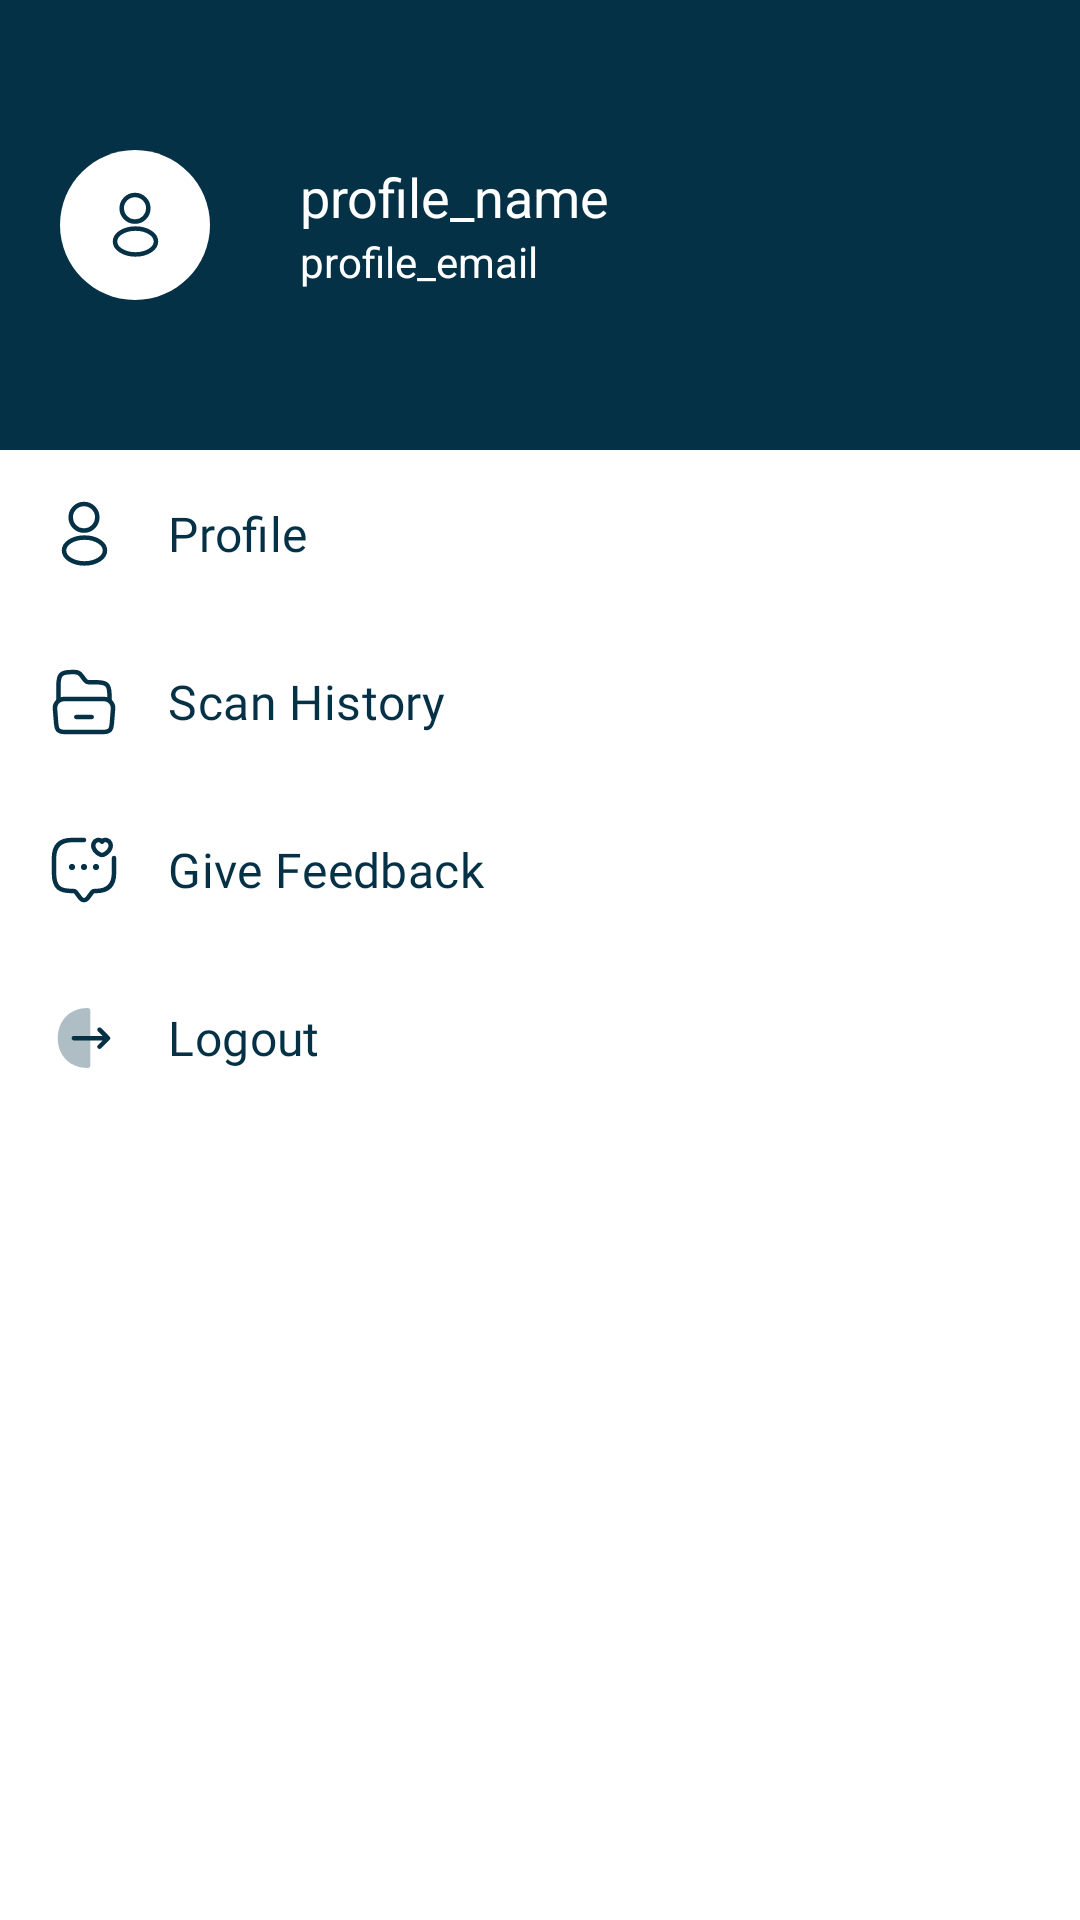

The Android layout XML behind this screen, and the referenced resources:
<!-- AndroidManifest.xml: application theme Theme.DermaScan -->
<!-- res/layout/nav_header.xml -->
<?xml version="1.0" encoding="utf-8"?>
<androidx.constraintlayout.widget.ConstraintLayout xmlns:android="http://schemas.android.com/apk/res/android"
    xmlns:app="http://schemas.android.com/apk/res-auto"
    android:layout_width="match_parent"
    android:layout_height="match_parent"
    android:orientation="vertical"
    android:background="@color/white">

    <LinearLayout
        android:id="@+id/linearLayout3"
        android:layout_width="match_parent"
        android:layout_height="150dp"
        android:background="@color/DarkBlue"
        android:gravity="center_vertical"
        android:orientation="horizontal"
        android:padding="20dp"
        app:layout_constraintEnd_toEndOf="parent"
        app:layout_constraintStart_toStartOf="parent"
        app:layout_constraintTop_toTopOf="parent">

        <FrameLayout
            android:layout_width="wrap_content"
            android:layout_height="wrap_content"
            app:layout_constraintStart_toStartOf="parent"
            app:layout_constraintTop_toTopOf="parent">

            <ImageView
                android:id="@+id/profile_image"
                android:layout_width="50dp"
                android:layout_height="50dp"
                android:src="@drawable/background_circle_white" />

            <ImageView
                android:id="@+id/ProfileImageIcon"
                android:layout_width="wrap_content"
                android:layout_height="wrap_content"
                android:layout_gravity="center"
                android:src="@drawable/ic_profile" />
        </FrameLayout>

        <LinearLayout
            android:layout_width="wrap_content"
            android:layout_height="wrap_content"
            android:layout_marginStart="30dp"
            android:layout_marginEnd="30dp"
            android:orientation="vertical">

            <TextView
                android:id="@+id/profile_name"
                android:layout_width="wrap_content"
                android:layout_height="wrap_content"
                android:text="profile_name"
                android:textColor="@android:color/white"
                android:textSize="18sp" />

            <TextView
                android:id="@+id/profile_email"
                android:layout_width="wrap_content"
                android:layout_height="wrap_content"
                android:text="profile_email"
                android:textColor="@android:color/white" />
        </LinearLayout>
    </LinearLayout>

    
    <LinearLayout
        android:id="@+id/linearLayout2"
        android:layout_width="match_parent"
        android:layout_height="wrap_content"
        android:orientation="vertical"
        app:layout_constraintEnd_toEndOf="parent"
        app:layout_constraintStart_toStartOf="parent"
        app:layout_constraintTop_toBottomOf="@+id/linearLayout3">



        <LinearLayout
            android:id="@+id/hospitalLocation"
            android:layout_width="match_parent"
            android:layout_height="wrap_content"
            android:orientation="horizontal"
            android:layout_marginTop="5dp"
            android:layout_marginLeft="5dp"
            android:layout_marginRight="5dp"
            android:background="@drawable/background_nav_schedule"
            android:padding="16dp"
            android:visibility="gone"
            >

            <ImageView
                android:layout_width="24dp"
                android:layout_height="24dp"
                android:src="@drawable/ic_location" />

            <TextView
                android:layout_width="wrap_content"
                android:layout_height="wrap_content"
                android:layout_gravity="center_vertical"
                android:layout_marginStart="16dp"
                android:fontFamily="@font/alike"
                android:text="Hospital Location"
                android:textAppearance="?attr/textAppearanceListItem"
                android:textColor="@color/DarkBlue" />
        </LinearLayout>


        <LinearLayout
            android:id="@+id/icon_profile"
            android:layout_width="match_parent"
            android:layout_height="wrap_content"
            android:orientation="horizontal"
            android:padding="16dp">

            <ImageView
                android:layout_width="24dp"
                android:layout_height="24dp"
                android:src="@drawable/ic_profile" />

            <TextView
                android:layout_width="wrap_content"
                android:layout_height="wrap_content"
                android:layout_gravity="center_vertical"
                android:layout_marginStart="16dp"
                android:fontFamily="@font/alike"
                android:text="Profile"
                android:textAppearance="?attr/textAppearanceListItem"
                android:textColor="@color/DarkBlue" />
        </LinearLayout>

        <LinearLayout
            android:id="@+id/icon_scanHistory"
            android:layout_width="match_parent"
            android:layout_height="wrap_content"
            android:orientation="horizontal"
            android:padding="16dp">

            <ImageView
                android:layout_width="24dp"
                android:layout_height="24dp"
                android:src="@drawable/ic_scanhistory" />

            <TextView
                android:layout_width="wrap_content"
                android:layout_height="wrap_content"
                android:layout_gravity="center_vertical"
                android:layout_marginStart="16dp"
                android:fontFamily="@font/alike"
                android:text="Scan History"
                android:textAppearance="?attr/textAppearanceListItem"
                android:textColor="@color/DarkBlue" />
        </LinearLayout>

        <LinearLayout
            android:id="@+id/icon_settings"
            android:layout_width="match_parent"
            android:layout_height="wrap_content"
            android:orientation="horizontal"
            android:padding="16dp"
            android:visibility="gone">

            <ImageView
                android:layout_width="24dp"
                android:layout_height="24dp"
                android:src="@drawable/ic_setting" />

            <TextView
                android:layout_width="wrap_content"
                android:layout_height="wrap_content"
                android:layout_gravity="center_vertical"
                android:layout_marginStart="16dp"
                android:fontFamily="@font/alike"
                android:text="Settings"
                android:textAppearance="?attr/textAppearanceListItem"
                android:textColor="@color/DarkBlue" />
        </LinearLayout>

        <LinearLayout
            android:id="@+id/icon_feedback"
            android:layout_width="match_parent"
            android:layout_height="wrap_content"
            android:layout_gravity="bottom"
            android:gravity="bottom"
            android:orientation="horizontal"
            android:padding="16dp"
            app:layout_constraintBottom_toBottomOf="parent"
            app:layout_constraintEnd_toEndOf="parent"
            app:layout_constraintStart_toStartOf="parent">

            <ImageView
                android:layout_width="24dp"
                android:layout_height="24dp"
                android:src="@drawable/ic_feedback" />

            <TextView
                android:layout_width="wrap_content"
                android:layout_height="wrap_content"
                android:layout_gravity="center_vertical"
                android:layout_marginStart="16dp"
                android:fontFamily="@font/alike"
                android:text="Give Feedback"
                android:textAppearance="?attr/textAppearanceListItem"
                android:textColor="@color/DarkBlue" />
        </LinearLayout>

        <LinearLayout
            android:id="@+id/icon_logout"
            android:layout_width="match_parent"
            android:layout_height="wrap_content"
            android:layout_gravity="bottom"
            android:gravity="bottom"
            android:orientation="horizontal"
            android:padding="16dp"
            app:layout_constraintBottom_toBottomOf="parent"
            app:layout_constraintEnd_toEndOf="parent"
            app:layout_constraintStart_toStartOf="parent">

            <ImageView
                android:layout_width="24dp"
                android:layout_height="24dp"
                android:src="@drawable/ic_logout" />

            <TextView
                android:layout_width="wrap_content"
                android:layout_height="wrap_content"
                android:layout_gravity="center_vertical"
                android:layout_marginStart="16dp"
                android:fontFamily="@font/alike"
                android:text="Logout"
                android:textAppearance="?attr/textAppearanceListItem"
                android:textColor="@color/DarkBlue" />
        </LinearLayout>

    </LinearLayout>


</androidx.constraintlayout.widget.ConstraintLayout>
<!-- resources referenced by this layout -->
<resources>
  <color name="DarkBlue">#043146</color>
  <color name="white">#FFFFFFFF</color>
  <!-- drawable background_circle_white (drawable) -->
  <?xml version="1.0" encoding="utf-8"?>
  <vector xmlns:android="http://schemas.android.com/apk/res/android"
      android:width="50dp"
      android:height="50dp"
      android:viewportWidth="50"
      android:viewportHeight="50">
      <path
          android:pathData="M0,25C0,11.193 11.193,0 25,0C38.807,0 50,11.193 50,25C50,38.807 38.807,50 25,50C11.193,50 0,38.807 0,25Z"
          android:fillColor="@color/white"/>
  </vector>
  <!-- drawable background_nav_schedule (drawable) -->
  <?xml version="1.0" encoding="utf-8"?>
  <selector xmlns:android="http://schemas.android.com/apk/res/android">
      <item>
          <shape android:shape="rectangle">
              <solid android:color="@color/skyblue" />
              <corners android:radius="5dp" />
          </shape>
      </item>
  </selector>
  <!-- drawable ic_location (drawable) -->
  <vector xmlns:android="http://schemas.android.com/apk/res/android"
      android:width="24dp"
      android:height="24dp"
      android:viewportWidth="24"
      android:viewportHeight="24">
    <path
        android:pathData="M9.25,11H14.75"
        android:strokeWidth="1.5"
        android:fillColor="#00000000"
        android:strokeColor="#043146"
        android:strokeLineCap="round"/>
    <path
        android:pathData="M12,13.75V8.25"
        android:strokeWidth="1.5"
        android:fillColor="#00000000"
        android:strokeColor="#043146"
        android:strokeLineCap="round"/>
    <path
        android:pathData="M3.62,8.49C5.59,-0.17 18.42,-0.16 20.38,8.5C21.53,13.58 18.37,17.88 15.6,20.54C13.59,22.48 10.41,22.48 8.39,20.54C5.63,17.88 2.47,13.57 3.62,8.49Z"
        android:strokeWidth="1.5"
        android:fillColor="#00000000"
        android:strokeColor="#043146"/>
  </vector>
  <!-- drawable ic_logout (drawable) -->
  <vector xmlns:android="http://schemas.android.com/apk/res/android"
      android:width="24dp"
      android:height="24dp"
      android:viewportWidth="24"
      android:viewportHeight="24">
    <path
        android:pathData="M13.24,2C13.71,2 14.1,2.38 14.1,2.86V21.15C14.1,21.62 13.72,22.01 13.24,22.01C7.35,22.01 3.24,17.9 3.24,12.01C3.24,6.12 7.36,2 13.24,2Z"
        android:strokeAlpha="0.4"
        android:fillColor="@color/DarkBlue80"
        android:fillAlpha="0.4"/>
    <path
        android:pathData="M20.54,11.54L17.7,8.69C17.41,8.4 16.93,8.4 16.64,8.69C16.35,8.98 16.35,9.46 16.64,9.75L18.2,11.31H8.63C8.22,11.31 7.88,11.65 7.88,12.06C7.88,12.47 8.22,12.81 8.63,12.81H18.2L16.64,14.37C16.35,14.66 16.35,15.14 16.64,15.43C16.79,15.58 16.98,15.65 17.17,15.65C17.36,15.65 17.55,15.58 17.7,15.43L20.54,12.58C20.83,12.3 20.83,11.83 20.54,11.54Z"
        android:fillColor="@color/DarkBlue"/>
  </vector>
  <!-- drawable ic_profile (drawable) -->
  <vector xmlns:android="http://schemas.android.com/apk/res/android"
      android:width="24dp"
      android:height="24dp"
      android:viewportWidth="24"
      android:viewportHeight="24">
    <path
        android:pathData="M12.16,10.87C12.06,10.86 11.94,10.86 11.83,10.87C9.45,10.79 7.56,8.84 7.56,6.44C7.56,3.99 9.54,2 12,2C14.45,2 16.44,3.99 16.44,6.44C16.43,8.84 14.54,10.79 12.16,10.87Z"
        android:strokeLineJoin="round"
        android:strokeWidth="1.5"
        android:fillColor="#00000000"
        android:strokeColor="@color/DarkBlue"
        android:strokeLineCap="round"/>
    <path
        android:pathData="M7.16,14.56C4.74,16.18 4.74,18.82 7.16,20.43C9.91,22.27 14.42,22.27 17.17,20.43C19.59,18.81 19.59,16.17 17.17,14.56C14.43,12.73 9.92,12.73 7.16,14.56Z"
        android:strokeLineJoin="round"
        android:strokeWidth="1.5"
        android:fillColor="#00000000"
        android:strokeColor="@color/DarkBlue"
        android:strokeLineCap="round"/>
  </vector>
  <style name="Theme.DermaScan" parent="Base.Theme.DermaScan" />
  <color name="skyblue">#C3D4DB</color>
  <color name="DarkBlue80">#CC043146</color>
  <style name="Base.Theme.DermaScan" parent="Theme.Material3.DayNight.NoActionBar">
          
          
      </style>
</resources>
